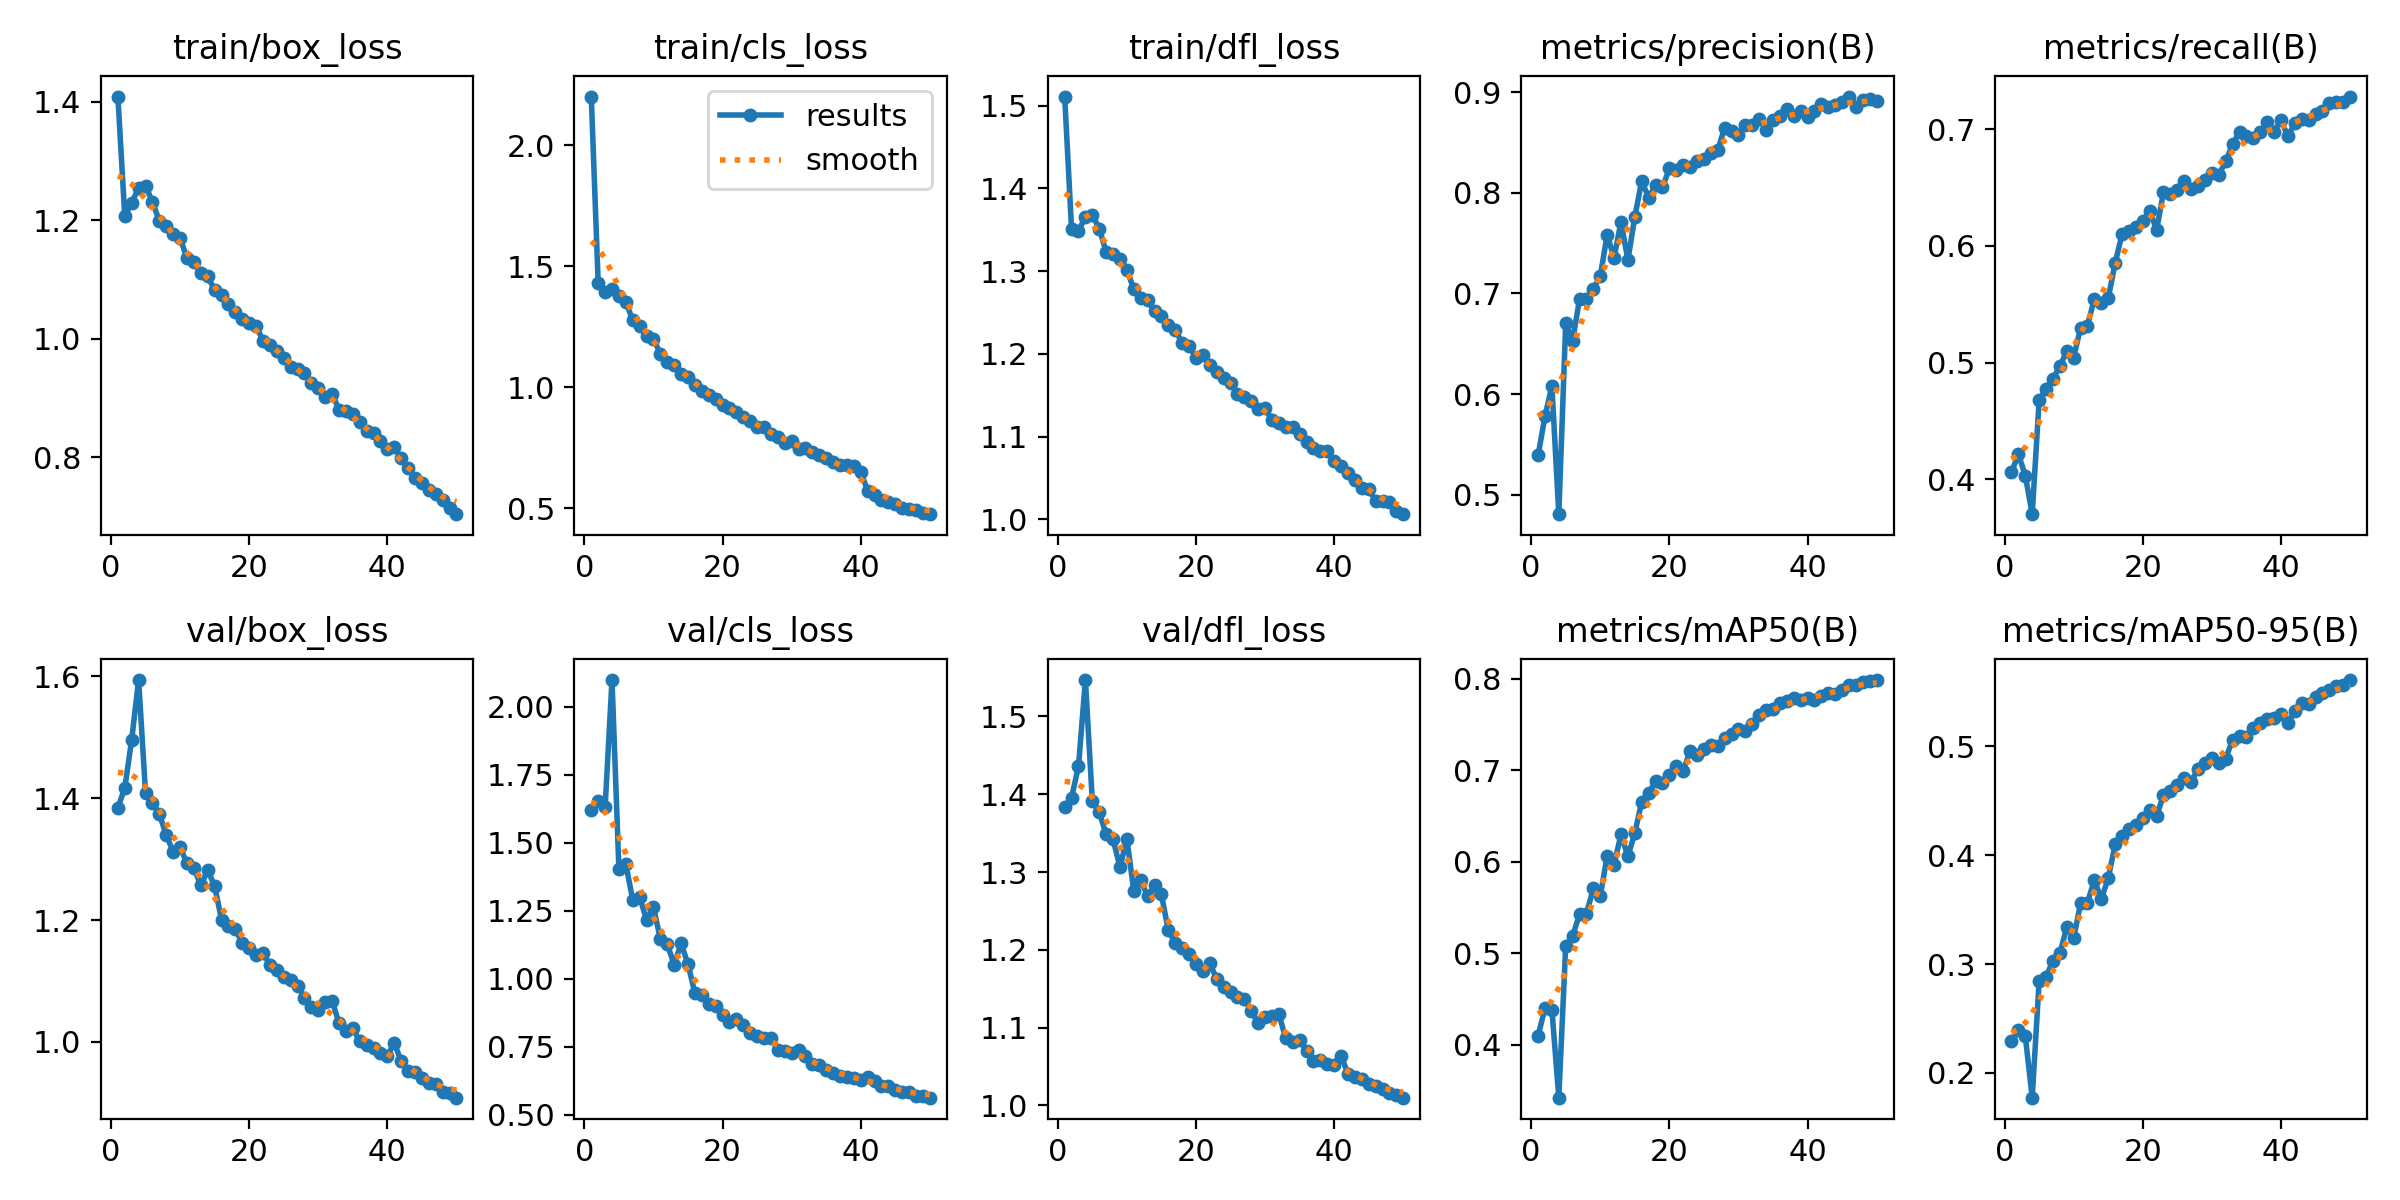

The data file committed next to this chart (first rows):
epoch, time, train/box_loss, train/cls_loss, train/dfl_loss, metrics/precision(B), metrics/recall(B), metrics/mAP50(B), metrics/mAP50-95(B), val/box_loss, val/cls_loss, val/dfl_loss, lr/pg0, lr/pg1, lr/pg2
1, 36.24, 1.409, 2.201, 1.511, 0.5392, 0.4058, 0.4095, 0.2291, 1.385, 1.622, 1.383, 0.003304, 0.003304, 0.07026
2, 69.98, 1.207, 1.43, 1.35, 0.578, 0.4215, 0.4401, 0.2394, 1.417, 1.654, 1.396, 0.006506, 0.006506, 0.04013
3, 102.3, 1.23, 1.395, 1.348, 0.6083, 0.4031, 0.4384, 0.2338, 1.496, 1.63, 1.436, 0.009576, 0.009576, 0.009868
4, 134.6, 1.254, 1.404, 1.366, 0.4809, 0.37, 0.3421, 0.1772, 1.594, 2.098, 1.547, 0.009406, 0.009406, 0.009406
5, 167, 1.258, 1.377, 1.368, 0.6706, 0.4676, 0.5082, 0.284, 1.409, 1.402, 1.391, 0.009208, 0.009208, 0.009208
6, 199.9, 1.231, 1.353, 1.351, 0.6532, 0.4777, 0.5189, 0.2879, 1.393, 1.421, 1.377, 0.00901, 0.00901, 0.00901
7, 232.2, 1.199, 1.276, 1.324, 0.6944, 0.4863, 0.5423, 0.3032, 1.374, 1.29, 1.348, 0.008812, 0.008812, 0.008812
8, 264.5, 1.191, 1.254, 1.321, 0.6949, 0.4967, 0.5431, 0.3097, 1.339, 1.3, 1.342, 0.008614, 0.008614, 0.008614
9, 297, 1.177, 1.213, 1.315, 0.7046, 0.5098, 0.5708, 0.3338, 1.312, 1.217, 1.306, 0.008416, 0.008416, 0.008416
10, 329.5, 1.17, 1.198, 1.302, 0.7171, 0.5044, 0.5624, 0.3238, 1.32, 1.263, 1.343, 0.008218, 0.008218, 0.008218
11, 361.6, 1.136, 1.138, 1.278, 0.7582, 0.53, 0.6065, 0.3559, 1.293, 1.146, 1.276, 0.00802, 0.00802, 0.00802
12, 393.6, 1.129, 1.105, 1.268, 0.7352, 0.5318, 0.5967, 0.3565, 1.286, 1.127, 1.29, 0.007822, 0.007822, 0.007822
13, 425.6, 1.11, 1.093, 1.265, 0.7713, 0.5548, 0.6299, 0.3773, 1.257, 1.053, 1.269, 0.007624, 0.007624, 0.007624
14, 457.8, 1.105, 1.055, 1.251, 0.7333, 0.5513, 0.606, 0.3596, 1.282, 1.13, 1.283, 0.007426, 0.007426, 0.007426
15, 489.8, 1.082, 1.04, 1.246, 0.7761, 0.555, 0.6313, 0.3787, 1.256, 1.054, 1.271, 0.007228, 0.007228, 0.007228
16, 521.8, 1.073, 1.009, 1.234, 0.8117, 0.5853, 0.6657, 0.4098, 1.201, 0.9477, 1.225, 0.00703, 0.00703, 0.00703
17, 553.9, 1.059, 0.9836, 1.229, 0.7952, 0.6101, 0.6754, 0.4177, 1.19, 0.9402, 1.209, 0.006832, 0.006832, 0.006832
18, 585.6, 1.046, 0.9675, 1.213, 0.8077, 0.613, 0.6877, 0.4238, 1.185, 0.9082, 1.202, 0.006634, 0.006634, 0.006634
19, 617.3, 1.033, 0.9489, 1.21, 0.8053, 0.6161, 0.6857, 0.4277, 1.163, 0.9014, 1.194, 0.006436, 0.006436, 0.006436
20, 649.2, 1.027, 0.9274, 1.195, 0.8241, 0.621, 0.6953, 0.4338, 1.154, 0.8666, 1.182, 0.006238, 0.006238, 0.006238
21, 681.2, 1.022, 0.912, 1.199, 0.8222, 0.6304, 0.7043, 0.4413, 1.143, 0.8433, 1.173, 0.00604, 0.00604, 0.00604
22, 713.6, 0.9964, 0.8961, 1.186, 0.828, 0.6136, 0.6987, 0.4359, 1.146, 0.8511, 1.183, 0.005842, 0.005842, 0.005842
23, 746.8, 0.99, 0.8764, 1.179, 0.8253, 0.6462, 0.7213, 0.455, 1.126, 0.8292, 1.163, 0.005644, 0.005644, 0.005644
24, 779.5, 0.9797, 0.8594, 1.171, 0.8319, 0.6446, 0.7168, 0.4593, 1.118, 0.8005, 1.152, 0.005446, 0.005446, 0.005446
25, 811.9, 0.9668, 0.8358, 1.164, 0.8337, 0.6477, 0.7228, 0.4646, 1.106, 0.7909, 1.145, 0.005248, 0.005248, 0.005248
26, 844.2, 0.9528, 0.8336, 1.152, 0.8396, 0.6559, 0.7272, 0.4705, 1.102, 0.7822, 1.139, 0.00505, 0.00505, 0.00505
27, 876.2, 0.949, 0.808, 1.148, 0.8422, 0.6487, 0.726, 0.4674, 1.092, 0.7829, 1.137, 0.004852, 0.004852, 0.004852
28, 908.5, 0.9425, 0.7934, 1.143, 0.8648, 0.6514, 0.7356, 0.4795, 1.072, 0.7392, 1.121, 0.004654, 0.004654, 0.004654
29, 940.5, 0.9254, 0.7706, 1.134, 0.8609, 0.6562, 0.7399, 0.4844, 1.057, 0.736, 1.106, 0.004456, 0.004456, 0.004456
30, 972.4, 0.917, 0.7791, 1.135, 0.857, 0.6628, 0.7453, 0.489, 1.052, 0.7263, 1.113, 0.004258, 0.004258, 0.004258
31, 1004, 0.9011, 0.7461, 1.12, 0.8673, 0.6607, 0.7433, 0.4843, 1.066, 0.7393, 1.115, 0.00406, 0.00406, 0.00406
32, 1036, 0.9064, 0.7491, 1.116, 0.8669, 0.6727, 0.751, 0.4888, 1.068, 0.7176, 1.117, 0.003862, 0.003862, 0.003862
33, 1068, 0.8803, 0.7313, 1.111, 0.8734, 0.6871, 0.7603, 0.506, 1.031, 0.6862, 1.086, 0.003664, 0.003664, 0.003664
34, 1100, 0.8777, 0.7206, 1.111, 0.8623, 0.6979, 0.7663, 0.5091, 1.017, 0.6848, 1.082, 0.003466, 0.003466, 0.003466
35, 1132, 0.8728, 0.7061, 1.103, 0.8723, 0.694, 0.7669, 0.5089, 1.022, 0.6644, 1.084, 0.003268, 0.003268, 0.003268
36, 1163, 0.859, 0.6918, 1.094, 0.8762, 0.693, 0.7735, 0.5164, 1.001, 0.6536, 1.07, 0.00307, 0.00307, 0.00307
37, 1195, 0.8442, 0.6774, 1.087, 0.8829, 0.6974, 0.7754, 0.521, 0.9952, 0.6418, 1.057, 0.002872, 0.002872, 0.002872
38, 1227, 0.8402, 0.6768, 1.083, 0.8762, 0.706, 0.779, 0.525, 0.9906, 0.6378, 1.058, 0.002674, 0.002674, 0.002674
39, 1259, 0.8271, 0.6746, 1.082, 0.8807, 0.6981, 0.7767, 0.5259, 0.9811, 0.6355, 1.053, 0.002476, 0.002476, 0.002476
40, 1290, 0.8142, 0.6507, 1.071, 0.8749, 0.708, 0.7795, 0.5296, 0.9772, 0.6272, 1.051, 0.002278, 0.002278, 0.002278
41, 1323, 0.8164, 0.5703, 1.065, 0.8813, 0.694, 0.7762, 0.5215, 0.9986, 0.6391, 1.064, 0.00208, 0.00208, 0.00208
42, 1353, 0.7987, 0.5532, 1.056, 0.8878, 0.7053, 0.7812, 0.5324, 0.9679, 0.6231, 1.041, 0.001882, 0.001882, 0.001882
43, 1384, 0.7808, 0.5335, 1.047, 0.8854, 0.7089, 0.7849, 0.5395, 0.9519, 0.6075, 1.036, 0.001684, 0.001684, 0.001684
44, 1414, 0.7647, 0.5231, 1.038, 0.8867, 0.708, 0.7829, 0.5387, 0.9502, 0.6081, 1.034, 0.001486, 0.001486, 0.001486
45, 1445, 0.7565, 0.516, 1.036, 0.8906, 0.7128, 0.7872, 0.5456, 0.94, 0.5922, 1.027, 0.001288, 0.001288, 0.001288
46, 1476, 0.7444, 0.5017, 1.023, 0.8955, 0.7159, 0.793, 0.5493, 0.9327, 0.5828, 1.025, 0.00109, 0.00109, 0.00109
47, 1507, 0.7367, 0.4974, 1.022, 0.8854, 0.7228, 0.7927, 0.5518, 0.9305, 0.5832, 1.022, 0.000892, 0.000892, 0.000892
48, 1539, 0.7278, 0.4934, 1.022, 0.8923, 0.7235, 0.7964, 0.5553, 0.9178, 0.5697, 1.016, 0.000694, 0.000694, 0.000694
49, 1571, 0.7141, 0.4784, 1.01, 0.8931, 0.7234, 0.798, 0.5563, 0.9168, 0.5708, 1.014, 0.000496, 0.000496, 0.000496
50, 1602, 0.7034, 0.4748, 1.006, 0.8912, 0.7281, 0.7986, 0.5609, 0.9085, 0.5635, 1.01, 0.000298, 0.000298, 0.000298
